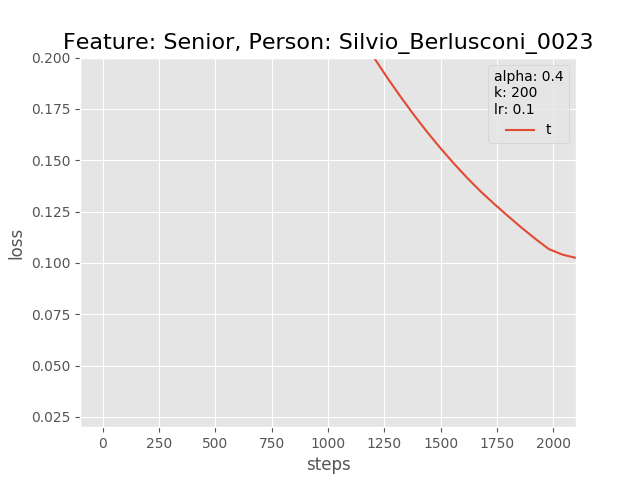

Values plotted in this chart, from the file beside it:
0.0, 0.8445647954940796
60.0, 0.7772
120.0, 0.6939
180.0, 0.6187
240.0, 0.5585
300.0, 0.5099
360.0, 0.4688
420.0, 0.4332
480.0, 0.4022
540.0, 0.3752
600.0, 0.3514
660.0, 0.3301
720.0, 0.3109
780.0, 0.2933
840.0, 0.277
900.0, 0.2619
960.0, 0.2479
1020, 0.2348
1080, 0.2226
1140, 0.2112
1200, 0.2006
1260, 0.1907
1320, 0.1812
1380, 0.1722
1440, 0.1637
1500, 0.1557
1560, 0.1482
1620, 0.1411
1680, 0.1345
1740, 0.1285
1800, 0.1226
1860, 0.117
1920, 0.1117
1980, 0.1067
2040, 0.1041
2100, 0.1024
2160, 0.1009
2220, 0.09929
2280, 0.09773
2340, 0.0962
2400, 0.0947
2460, 0.09326
2520, 0.09185
2580, 0.09045
2640, 0.08907
2700, 0.08773
2760, 0.0864
2820, 0.08507
2880, 0.08376
2940, 0.08247
3000, 0.08118
3060, 0.07993
3120, 0.07871
3180, 0.07752
3240, 0.07637
3300, 0.07527
3360, 0.0742
3420, 0.07313
3480, 0.07208
3540, 0.07106
3600, 0.07006
... 40 more rows
